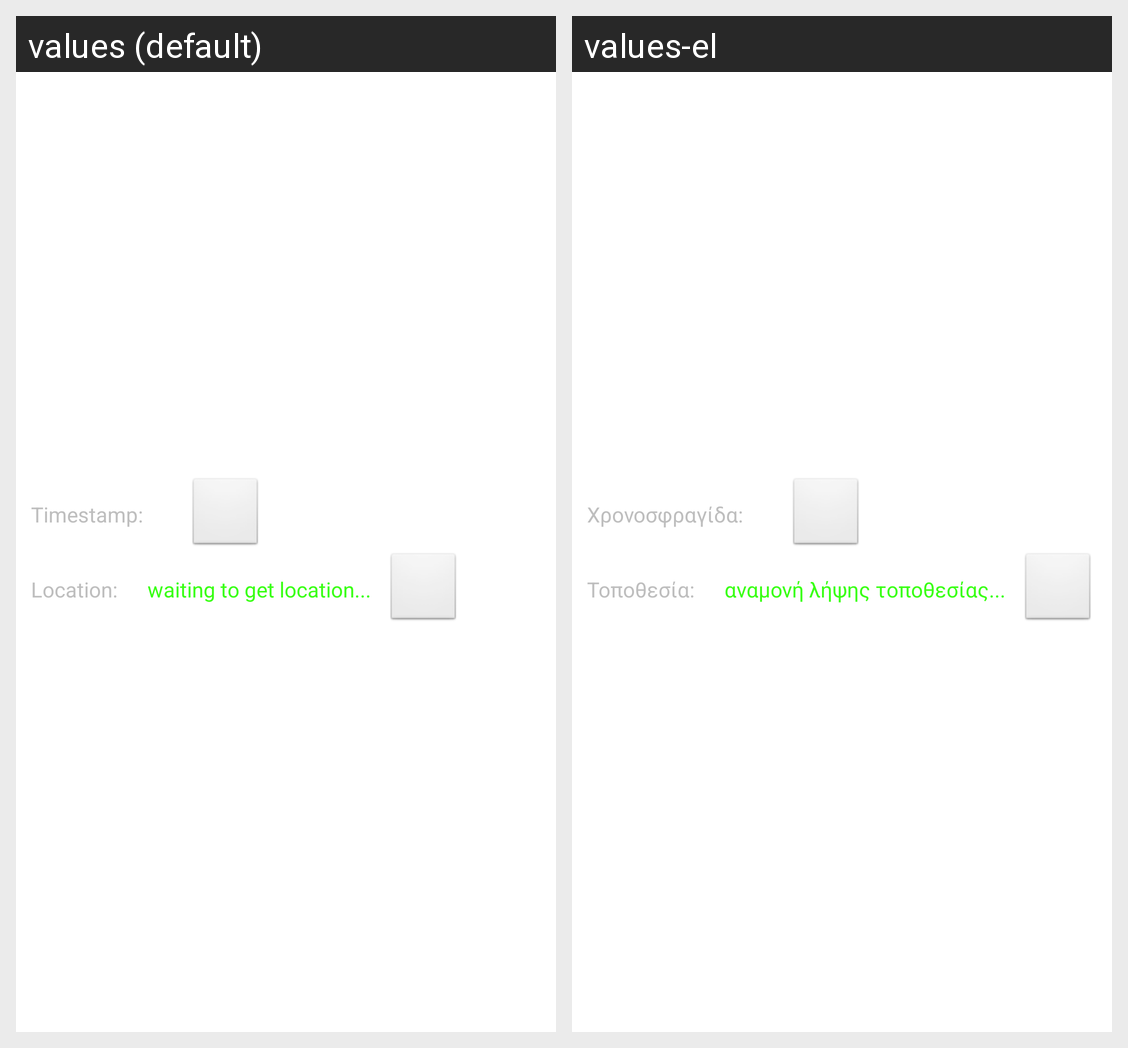

The same Android screen rendered under two of its app's locales, left to right. List the strings drawn on it with the default value and each locale's translation.
Android screen res/layout/activity_permissions.xml rendered under 2 locales, left to right: values (default), values-el. Device: Nexus 5 (rendered at 1080×1920; each locale shown at half size, 540×960, under a caption strip naming it); theme Theme.SmartAlert.
Strings drawn on this screen, with the default value and each locale's value (text and hints the layout hard-codes, and strings that could not be matched under every locale, appear in the picture but are not listed):

timestampTV
  values: Timestamp:
  values-el: Χρονοσφραγίδα:

locationTV
  values: Location:
  values-el: Τοποθεσία:

waitToGetGps
  values: waiting to get location...
  values-el: αναμονή λήψης τοποθεσίας...
